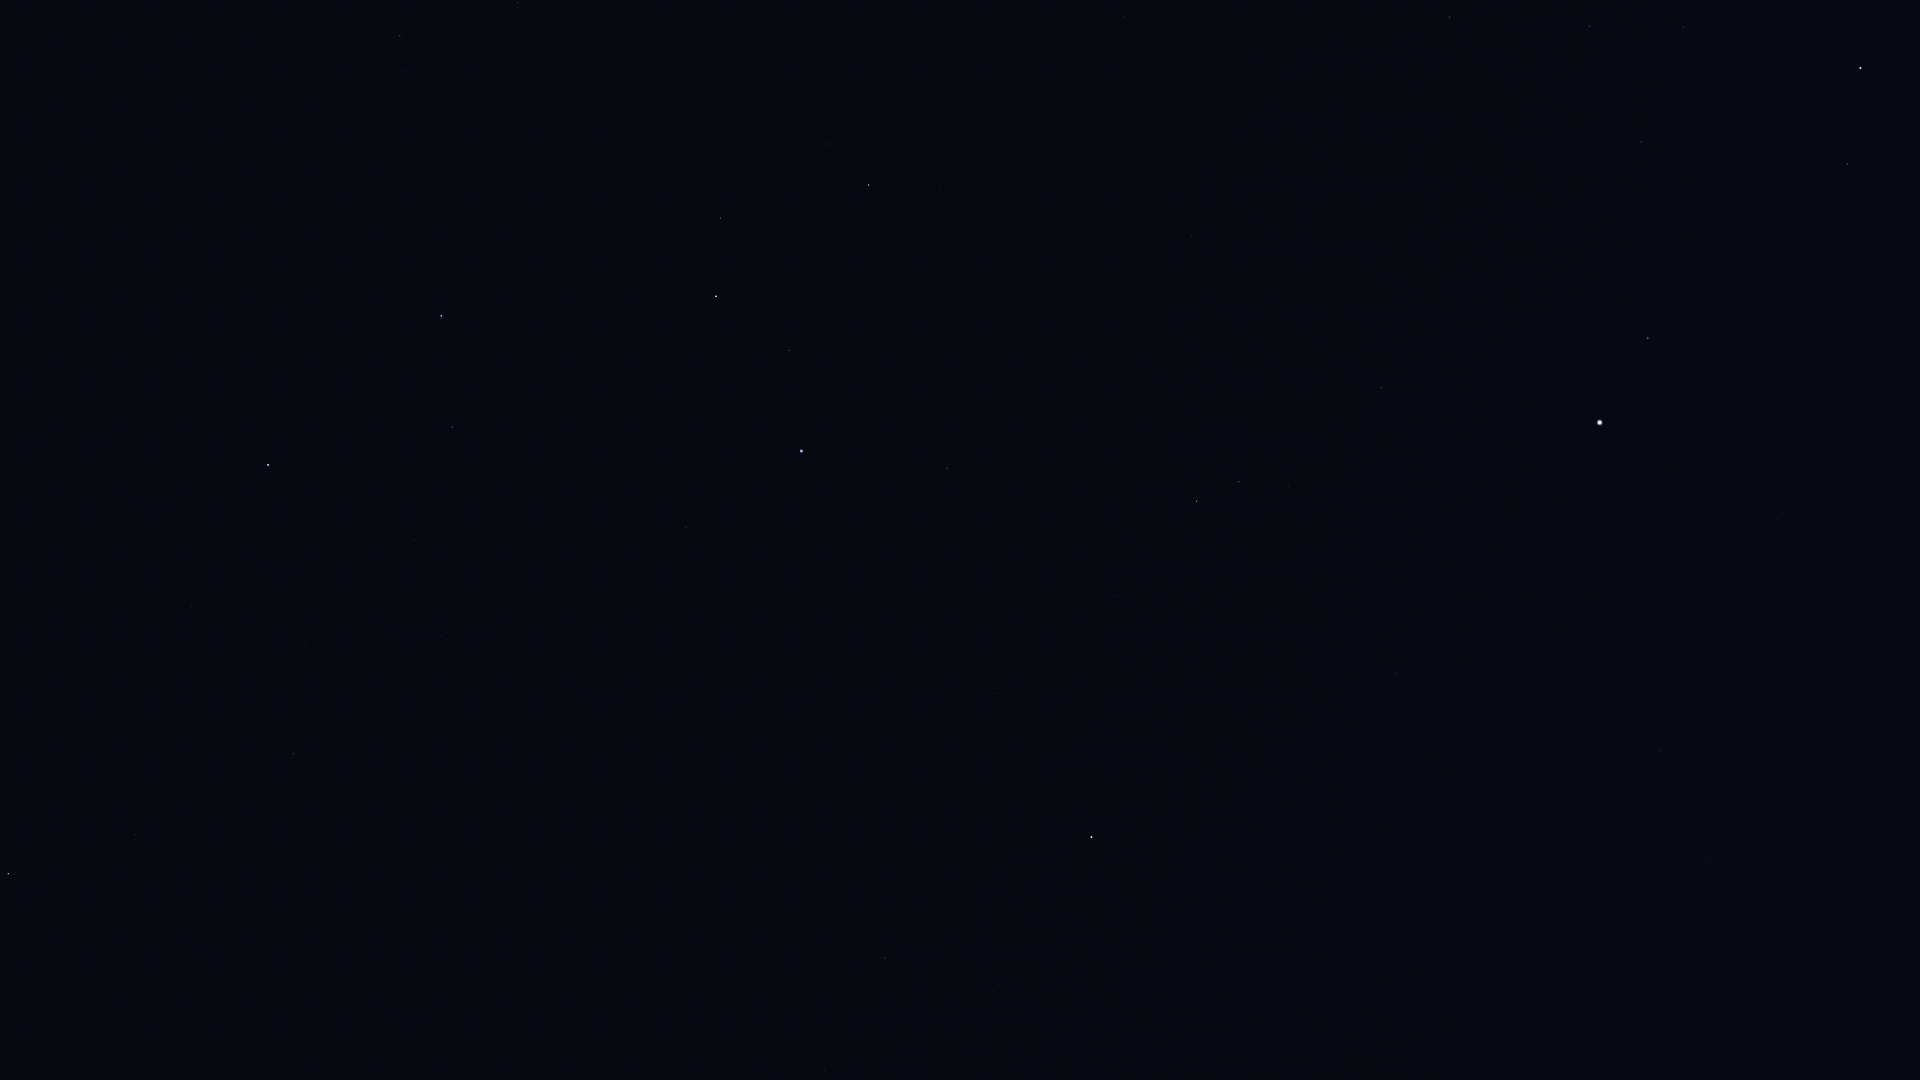

The data file committed next to this chart (first rows):
Star_ID, Name, X, Y
31681, HIP 31681, 1861, 68
31978, HIP 31978, 1895, 225
32362, HIP 32362, 1847, 164
32533, HIP 32533, 1872, 280
33719, Citalá, 1874, 611
34045, Muliphein, 1895, 859
34088, HIP 34088, 1683, 27
34769, HIP 34769, 1783, 512
35350, HIP 35350, 1642, 142
35550, HIP 35550, 1589, 26
36188, Gomeisa, 1648, 338
37279, Procyon, 1600, 422
37447, HIP 37447, 1659, 751
37740, HIP 37740, 1450, 17
39211, HIP 39211, 1515, 593
39863, HIP 39863, 1482, 636
40167, Tegmine, 1356, 204
40526, Tarf, 1382, 387
40843, HIP 40843, 1259, 13
40881, Piautos, 1277, 81
42402, Minchir, 1294, 536
42446, Gakyid, 1246, 337
42556, Meleph, 1206, 202
42806, Asellus Borealis, 1181, 165
42911, Asellus Australis, 1192, 236
43109, Ashlesha, 1239, 482
43587, Copernicus, 1099, 33
44066, Acubens, 1154, 383
44946, Nahn, 1052, 184
45336, HIP 45336, 1115, 596
45751, HIP 45751, 1145, 899
46390, Alphard, 1092, 837
46750, Alterf, 940, 188
47431, Ukdah, 998, 694
47508, Subra, 947, 468
48356, Zhang, 994, 991
48455, Rasalas, 827, 144
48711, Bibhā, 925, 765
49641, HIP 49641, 850, 705
49669, Regulus, 802, 451
49841, HIP 49841, 885, 958
50335, Adhafera, 721, 218
50583, Algieba, 716, 296
51069, HIP 51069, 825, 1070
51437, HIP 51437, 735, 732
53229, Praecipua, 518, 3
54158, Dingolay, 560, 805
54872, Zosma, 441, 316
54879, Chertan, 453, 427
55219, Alula Borealis, 400, 36
55664, Shama, 451, 803
55687, HIP 55687, 489, 1007
56508, Formosa, 333, 327
56572, Sagarmatha, 401, 885
56633, HIP 56633, 418, 997
57370, Flegetonte, 318, 726
57380, HIP 57380, 306, 643
57632, Denebola, 268, 465
57757, Zavijava, 294, 754
60129, Zaniah, 135, 835
